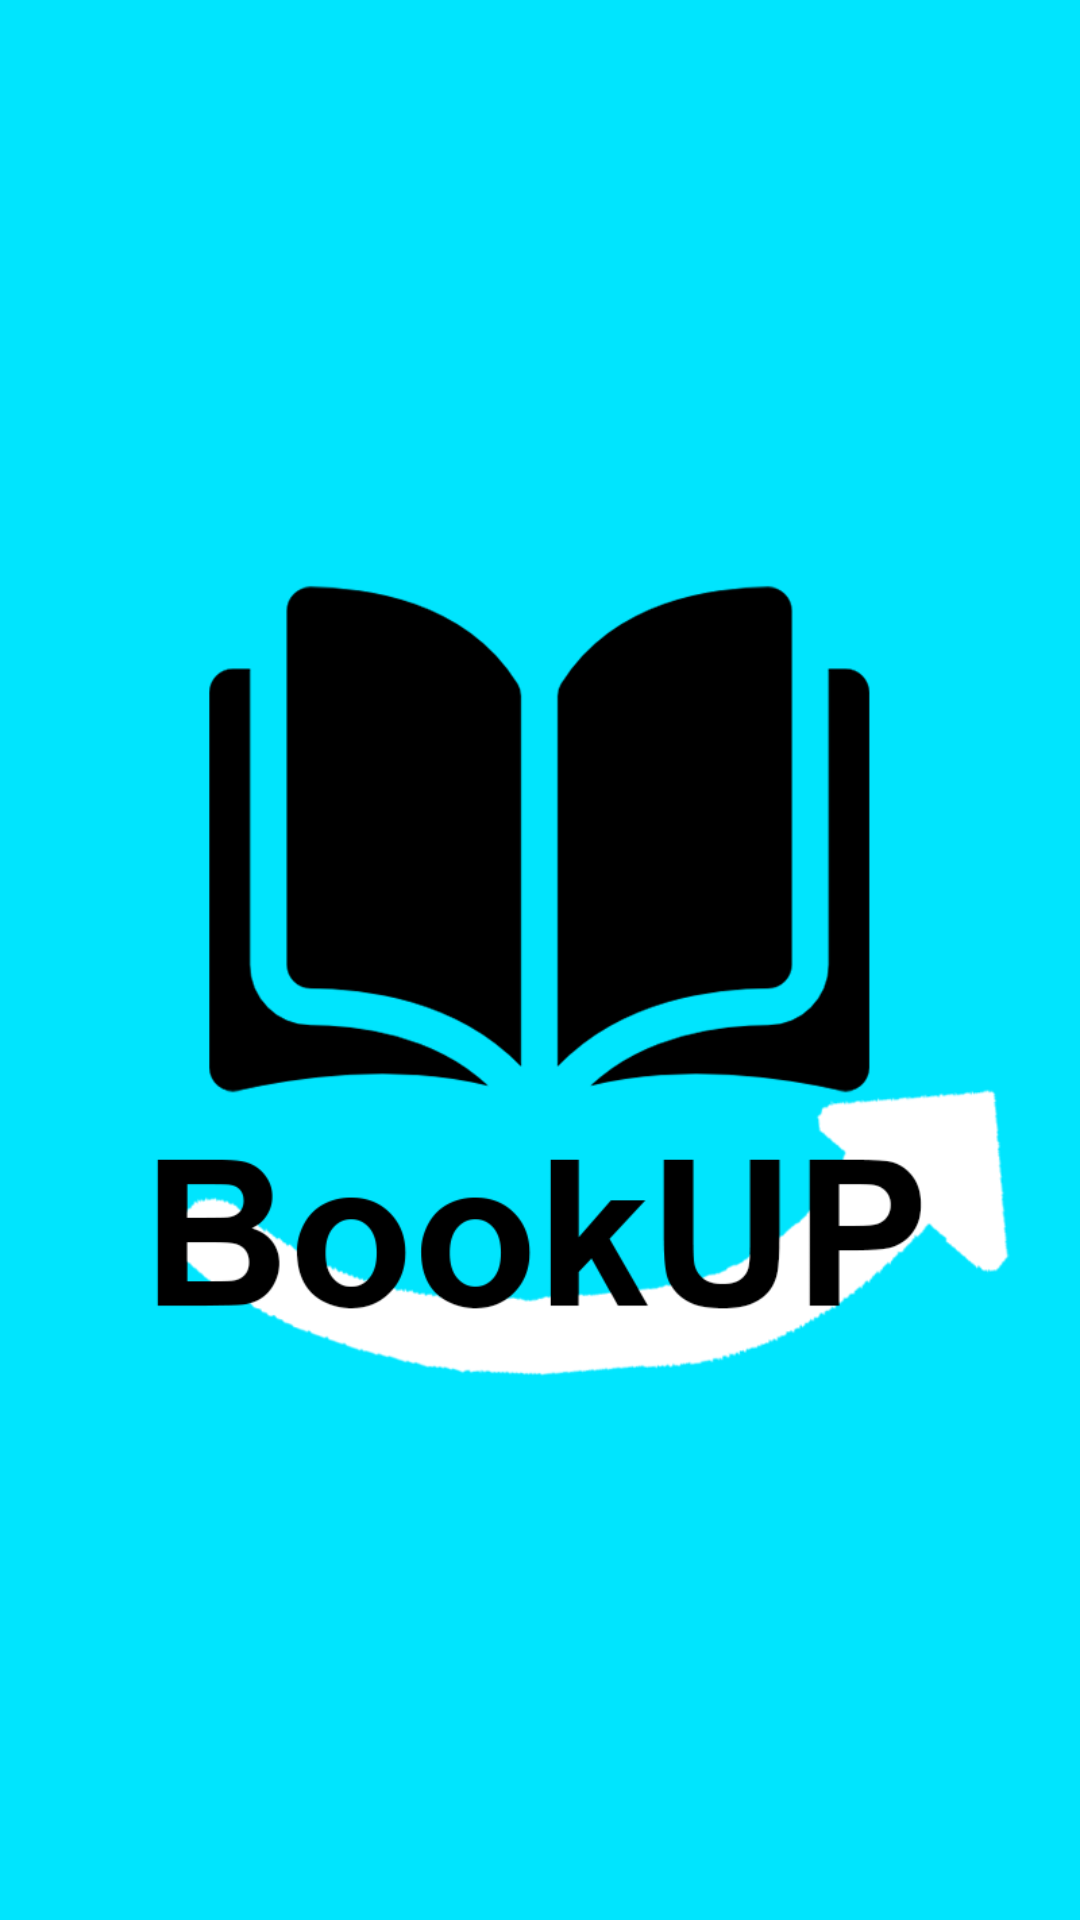

Write the Android layout XML for this screen, with the resource values it uses.
<!-- AndroidManifest.xml: application theme Theme.PIAndroid -->
<!-- res/layout/fragment_splash_screen.xml -->
<?xml version="1.0" encoding="utf-8"?>
<androidx.constraintlayout.widget.ConstraintLayout xmlns:android="http://schemas.android.com/apk/res/android"
    xmlns:app="http://schemas.android.com/apk/res-auto"
    xmlns:tools="http://schemas.android.com/tools"
    android:id="@+id/frameLayout"
    android:layout_width="match_parent"
    android:layout_height="match_parent"
    android:background="@color/azul"
    tools:context=".ui.SplashScreen">

    <ImageView
        android:id="@+id/imageView"
        android:layout_width="wrap_content"
        android:layout_height="wrap_content"
        android:src="@drawable/bookup_branco"
        app:layout_constraintStart_toStartOf="parent"
        app:layout_constraintTop_toTopOf="parent" />
</androidx.constraintlayout.widget.ConstraintLayout>
<!-- resources referenced by this layout -->
<resources>
  <color name="azul">#00E5FE</color>
  <!-- drawable bookup_branco: png bitmap (drawable, 34768 bytes) -->
  <style name="Theme.PIAndroid" parent="Base.Theme.PIAndroid" />
  <style name="Base.Theme.PIAndroid" parent="Theme.Material3.DayNight.NoActionBar">
          
          
          <item name="colorPrimary">@color/azul</item>
          <item name="colorPrimaryVariant">@color/azulEscuro</item>
          <item name="colorSecondary">@color/black</item>
      </style>
  <color name="azulEscuro">#0548ff</color>
  <color name="black">#FF000000</color>
</resources>
